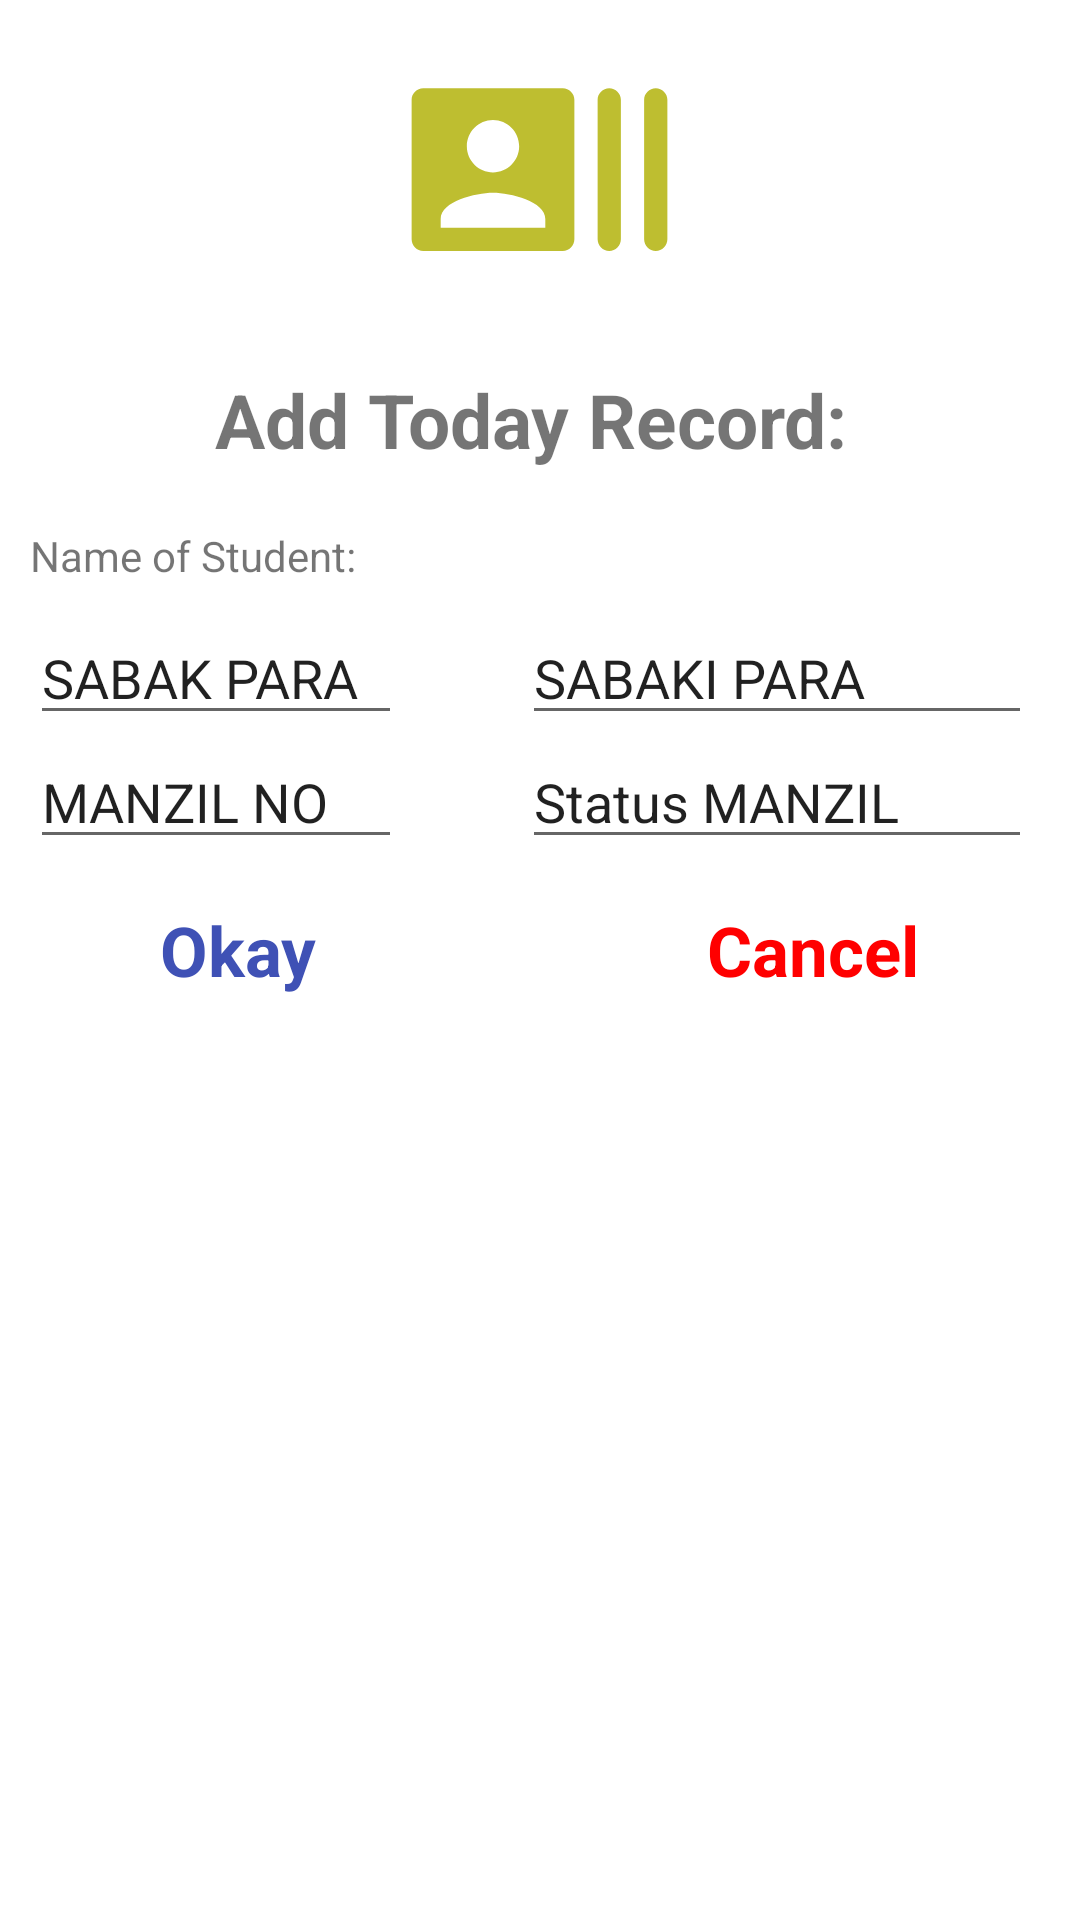

Produce the Android XML layout that renders to this screen, including the resource entries it uses.
<!-- AndroidManifest.xml: application theme Theme.RecordStudent -->
<!-- res/layout/customdialog.xml -->
<?xml version="1.0" encoding="utf-8"?>
<RelativeLayout
    xmlns:android="http://schemas.android.com/apk/res/android"
    xmlns:app="http://schemas.android.com/apk/res-auto"
    xmlns:tools="http://schemas.android.com/tools"
    android:layout_width="match_parent"
    android:layout_height="wrap_content"
    android:padding="10dp">

    <ImageView
        android:id="@+id/imageView"
        android:layout_width="97dp"
        android:layout_height="93dp"
        android:layout_centerHorizontal="true"
        android:src="@drawable/ic_round_recent_actors_24" />

    <TextView
        android:id="@+id/heading"
        android:layout_width="394dp"
        android:layout_height="wrap_content"
        android:layout_below="@id/imageView"
        android:layout_marginTop="10dp"
        android:padding="10dp"
        android:text="Add Today Record: "
        android:textAlignment="center"
        android:textSize="25sp"
        android:textStyle="bold" />
    <RelativeLayout
        android:id="@+id/Name"
        android:layout_width="wrap_content"
        android:layout_height="wrap_content"
        android:layout_below="@id/heading">
        >

        <TextView
            android:id="@+id/editTextTextPersonName"
            android:layout_width="match_parent"
            android:layout_height="37dp"
            android:ems="10"
            android:gravity=""
            android:inputType="textPersonName"
            android:text="Name of Student: " />
    </RelativeLayout>

    <RelativeLayout
        android:id="@+id/Sabak"
        android:layout_width="wrap_content"
        android:layout_height="wrap_content"
        android:layout_below="@id/Name">

        <AutoCompleteTextView
            android:id="@+id/autoCompleteTextViewSabak"
            android:layout_width="124dp"
            android:layout_height="wrap_content"
            android:layout_weight="1"
            android:inputType="none"
            android:text="SABAK PARA" />
        <AutoCompleteTextView
            android:id="@+id/autoCompleteTextViewSabki"
            android:layout_width="170dp"
            android:layout_height="wrap_content"
            android:layout_marginLeft="40dp"
            android:layout_toRightOf="@id/autoCompleteTextViewSabak"
            android:layout_weight="1"
            android:inputType="none"
            android:text="SABAKI PARA" />
    </RelativeLayout>
    <RelativeLayout
        android:id="@+id/ManzilandStatus"
        android:layout_width="wrap_content"
        android:layout_height="wrap_content"
        android:layout_below="@id/Sabak">
        <AutoCompleteTextView
            android:id="@+id/ManzilAuto"
            android:layout_width="124dp"
            android:layout_height="wrap_content"
            android:layout_weight="1"
            android:inputType="none"
            android:text="MANZIL NO" />

        <AutoCompleteTextView
            android:id="@+id/statusAuto"
            android:layout_width="170dp"
            android:layout_height="wrap_content"
            android:layout_marginLeft="40dp"
            android:layout_toRightOf="@id/ManzilAuto"
            android:layout_weight="1"
            android:inputType="none"
            android:text="Status MANZIL" />
    </RelativeLayout>

    <RelativeLayout
        android:layout_width="wrap_content"
        android:layout_height="wrap_content"
        android:layout_below="@id/ManzilandStatus"
        android:layout_centerHorizontal="true"
        android:layout_marginStart="15dp"
        android:layout_marginTop="15dp"
        android:layout_marginEnd="15dp"
        android:layout_marginBottom="15dp">

        <TextView
            android:id="@+id/okay_text"
            android:layout_width="wrap_content"
            android:layout_height="wrap_content"
            android:layout_marginRight="100dp"
            android:text="Okay"
            android:textColor="#3F51B5"
            android:textSize="23sp"
            android:textStyle="bold" />

        <TextView
            android:id="@+id/cancel_text"
            android:layout_width="wrap_content"
            android:layout_height="wrap_content"
            android:layout_marginStart="30dp"
            android:layout_marginLeft="100dp"
            android:layout_toRightOf="@id/okay_text"
            android:text="Cancel"
            android:textColor="#FF0000"
            android:textSize="23sp"
            android:textStyle="bold" />

    </RelativeLayout>



</RelativeLayout>
<!-- resources referenced by this layout -->
<resources>
  <!-- drawable ic_round_recent_actors_24 (drawable) -->
  <vector android:height="24dp" android:tint="#BEBE30"
      android:viewportHeight="24" android:viewportWidth="24"
      android:width="24dp" xmlns:android="http://schemas.android.com/apk/res/android">
      <path android:fillColor="@android:color/white" android:pathData="M21,6v12c0,0.55 0.45,1 1,1s1,-0.45 1,-1L23,6c0,-0.55 -0.45,-1 -1,-1s-1,0.45 -1,1zM18,19c0.55,0 1,-0.45 1,-1L19,6c0,-0.55 -0.45,-1 -1,-1s-1,0.45 -1,1v12c0,0.55 0.45,1 1,1zM14,5L2,5c-0.55,0 -1,0.45 -1,1v12c0,0.55 0.45,1 1,1h12c0.55,0 1,-0.45 1,-1L15,6c0,-0.55 -0.45,-1 -1,-1zM8,7.75c1.24,0 2.25,1.01 2.25,2.25S9.24,12.25 8,12.25 5.75,11.24 5.75,10 6.76,7.75 8,7.75zM12.5,17h-9v-0.75c0,-1.5 3,-2.25 4.5,-2.25s4.5,0.75 4.5,2.25L12.5,17z"/>
  </vector>
  <style name="Theme.RecordStudent" parent="Theme.MaterialComponents.DayNight.DarkActionBar">
          
          <item name="colorPrimary">@color/purple_500</item>
          <item name="colorPrimaryVariant">@color/purple_700</item>
          <item name="colorOnPrimary">@color/white</item>
          
          <item name="colorSecondary">@color/teal_200</item>
          <item name="colorSecondaryVariant">@color/teal_700</item>
          <item name="colorOnSecondary">@color/black</item>
          
          <item name="android:statusBarColor">?attr/colorPrimaryVariant</item>
          
      </style>
  <!-- not gathered from this repository: default colours our renderer supplied (Android Studio template values) -->
  <color name="purple_500">#FF6200EE</color>
  <color name="purple_700">#FF3700B3</color>
  <color name="teal_200">#FF03DAC5</color>
  <color name="teal_700">#FF018786</color>
  <color name="black">#FF000000</color>
  <color name="white">#FFFFFFFF</color>
</resources>
